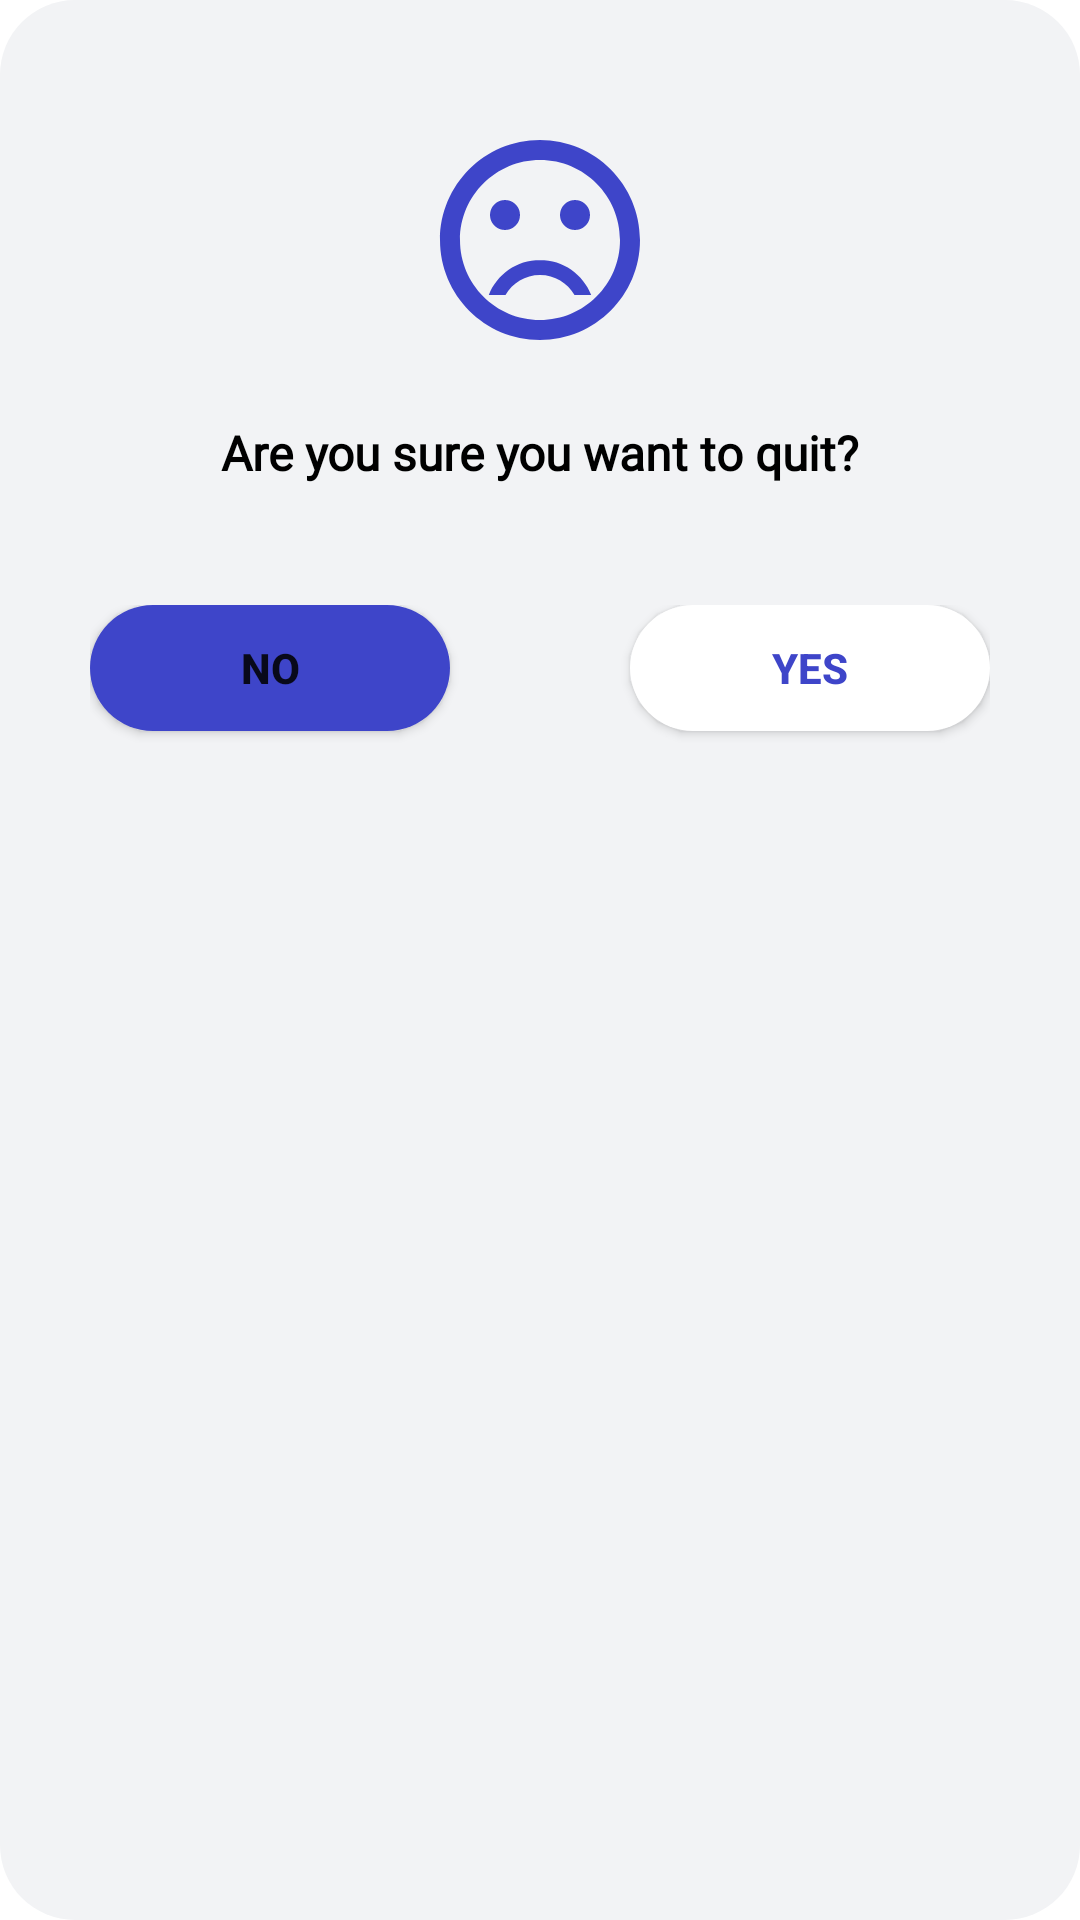

This screen was rendered from an Android layout file. Write that file and the resources it references.
<!-- AndroidManifest.xml: application theme Theme.EduSystem -->
<!-- res/layout/dialog_layout.xml -->
<?xml version="1.0" encoding="utf-8"?>
<RelativeLayout xmlns:android="http://schemas.android.com/apk/res/android"
    android:layout_width="match_parent"
    android:layout_height="wrap_content"
    android:background="@drawable/dialog_bg">

    <ImageView
        android:id="@+id/emoji"
        android:layout_width="80dp"
        android:layout_height="80dp"
        android:layout_marginTop="40dp"
        android:layout_centerHorizontal="true"
        android:src="@drawable/ic_sad"/>
    <TextView
        android:id="@+id/tv"
        android:layout_below="@id/emoji"
        android:layout_marginTop="20dp"
        android:layout_width="wrap_content"
        android:layout_height="wrap_content"
        android:text="Are you sure you want to quit?"
        android:layout_centerHorizontal="true"
        android:fontFamily="@font/ubuntu_medium"
        android:textColor="@color/black"
        android:textSize="16sp"
        android:textStyle="bold"/>

    <RelativeLayout
        android:layout_marginTop="40dp"
        android:layout_below="@+id/tv"
        android:layout_marginHorizontal="30dp"
        android:layout_width="match_parent"
        android:layout_height="wrap_content">
        <Button
            android:id="@+id/btn_no"
            android:layout_width="120dp"
            android:layout_height="42dp"
            android:background="@drawable/btn_no"
            android:text="No"
            android:textStyle="bold"
            android:layout_alignParentStart="true"
            android:layout_marginBottom="20dp"/>

        <androidx.appcompat.widget.AppCompatButton
            android:id="@+id/btn_yes"
            android:layout_width="120dp"
            android:layout_height="42dp"
            android:layout_alignParentEnd="true"
            android:textColor="@color/blue"
            android:textStyle="bold"
            android:background="@drawable/btn_yes"
            android:text="Yes"/>
    </RelativeLayout>


</RelativeLayout>
<!-- resources referenced by this layout -->
<resources>
  <color name="black">#FF000000</color>
  <color name="blue">#3E45C9</color>
  <!-- drawable btn_no (drawable) -->
  <?xml version="1.0" encoding="utf-8"?>
  <shape xmlns:android="http://schemas.android.com/apk/res/android">
      <solid
          android:color="@color/blue"/>
  
      <corners
          android:radius="60dp"/>
  </shape>
  <!-- drawable btn_yes (drawable) -->
  <?xml version="1.0" encoding="utf-8"?>
  <shape xmlns:android="http://schemas.android.com/apk/res/android">
      <solid
          android:color="#FFFFFF"/>
      <corners
          android:radius="60dp"/>
  </shape>
  <!-- drawable dialog_bg (drawable) -->
  <?xml version="1.0" encoding="utf-8"?>
  <shape xmlns:android="http://schemas.android.com/apk/res/android">
      <solid
          android:color="#f2f3f5"/>
  
      <corners
          android:radius="25dp"/>
  </shape>
  <!-- drawable ic_sad (drawable) -->
  <vector android:height="24dp" android:tint="#3E45C9"
      android:viewportHeight="24" android:viewportWidth="24"
      android:width="24dp" xmlns:android="http://schemas.android.com/apk/res/android">
      <path android:fillColor="@android:color/white" android:pathData="M15.5,9.5m-1.5,0a1.5,1.5 0,1 1,3 0a1.5,1.5 0,1 1,-3 0"/>
      <path android:fillColor="@android:color/white" android:pathData="M8.5,9.5m-1.5,0a1.5,1.5 0,1 1,3 0a1.5,1.5 0,1 1,-3 0"/>
      <path android:fillColor="@android:color/white" android:pathData="M11.99,2C6.47,2 2,6.48 2,12s4.47,10 9.99,10C17.52,22 22,17.52 22,12S17.52,2 11.99,2zM12,20c-4.42,0 -8,-3.58 -8,-8s3.58,-8 8,-8 8,3.58 8,8 -3.58,8 -8,8zM12,14c-2.33,0 -4.32,1.45 -5.12,3.5h1.67c0.69,-1.19 1.97,-2 3.45,-2s2.75,0.81 3.45,2h1.67c-0.8,-2.05 -2.79,-3.5 -5.12,-3.5z"/>
  </vector>
  <style name="Theme.EduSystem" parent="Theme.MaterialComponents.DayNight.NoActionBar">
          
          <item name="colorPrimary">@color/blue</item>
          <item name="colorPrimaryVariant">@color/purple_700</item>
          <item name="colorOnPrimary">@color/white</item>
          
          <item name="colorSecondary">@color/teal_200</item>
          <item name="colorSecondaryVariant">@color/teal_700</item>
          <item name="colorOnSecondary">@color/black</item>
          
          <item name="android:statusBarColor" tools:targetApi="l">?attr/colorPrimaryVariant</item>
          
      </style>
  <color name="purple_700">#FF3700B3</color>
  <color name="white">#FFFFFFFF</color>
  <color name="teal_200">#FF03DAC5</color>
  <color name="teal_700">#FF018786</color>
</resources>
